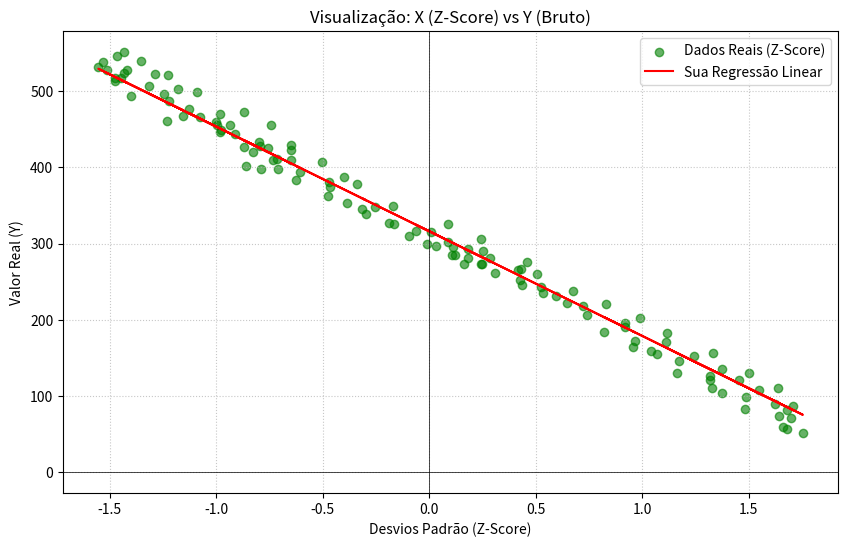

Here is the Python script that generated this plot:
import matplotlib.pyplot as plt
# Seus dados normalizados
Z_SCORE_X =  [-1.4669468286183889, -1.5323070578934845, -1.5540176235617853, -1.4315243267385296, -1.4749454580751316, -1.4488356462056222, -1.4184979873375492, -1.5145958069535548, -1.4750597242102277, -1.400272538789686, -1.247441583098357, -1.3176009900474979, -1.2210461058911068, -1.1551145459405299, -1.229216134550494, -0.93646629643372, -1.076442311926713, -1.1291190002061169, -0.9842866739715304, -0.9800016939054182, -0.9975986787102517, -1.0020550579790082, -0.9099565530913737, -0.7960903494678901, -0.8005467287366466, -0.7567256659272075, -0.708048292376175, -0.8609935142026002, -0.8703062042129504, -0.791062639523652, -0.8264851414035114, -0.7345009026509732, -0.712676070847576, -0.6514865555034962, -0.6074940934914128, -0.6247482798909572, -0.47180305806453193, -0.4672895457282271, -0.475745239725355, -0.3882173802415733, -0.2961760084214869, -0.3137729932263202, -0.2526977440173368, -0.19105116413287163, -0.16482708612826616, -0.09461054611157696, -0.011424799761455448, 0.03233912998043521, 0.1199812555993134, 0.10684065006323644, 0.010114366704200906, -0.06415862110840757, 0.08901513298821039, 0.11101136399425193, 0.18094223867320028, 0.2508731133521486, 0.2860099498942674, 0.2425316854901173, 0.1639165845438487, 0.18122790401094113, 0.24687379862377745, 0.30829184623804984, 0.41741600525503625, 0.4304994777235648, 0.42644302992764554, 0.43535578846515854, 0.522769381813844, 0.5360242534850171, 0.5972709018966449, 0.6454912109072922, 0.7198784648549972, 0.7419318289285869, 0.921215394894714, 0.9213867940973585, 0.8210611274827891, 0.9654363891769903, 0.9568664290447663, 1.0399950423273399, 1.0706754996007015, 1.1713439646205601, 1.162945403690981, 1.3203470047861625, 1.3202898717186144, 1.3293740294587721, 1.3731379592006627, 1.4868327636215017, 1.482833448893131, 1.6402921830558606, 1.6624026801969987, 1.6799425319342842, 1.7543297858819888, 1.6794283343263505, 1.6224666659808344, 1.5477937466953893, 1.455809507942851, 1.3724523623900848, 1.2454455532305242, 1.1139823648022071, 1.118095945665675, 1.332744880444113, 1.5036298854806611, 1.6394923201101863, 1.7098802593295201, 1.6970824521987322, 0.9909748703710181, 0.8290026238719833, 0.6757146036402691, 0.5048867316712695, 0.46089426965918606, 0.24184608867953936, 0.08850093538027676, -0.16974052993740804, -0.34068266804150393, -0.4020435825882279, -0.5029405798782792, -0.6476015069102212, -0.7442135241341604, -0.8713345994288172, -1.0902685142733677, -1.2261880819704414, -1.3532520241975499, -1.4320956574140113, -1.2873204642469729, -1.1820813538232615, -0.9804016253782554, -0.6474301077075768]
Y = [545.8,538.17,532.06,523.66,513.74,517.56,528.24,527.48,516.79,493.89,496.18,506.87,487.02,467.18,460.31,455.73,466.41,477.1,446.56,449.62,455.73,459.54,443.51,428.24,432.82,425.95,397.71,402.29,426.72,398.47,420.61,409.92,410.69,409.16,393.89,383.97,380.15,374.81,362.6,352.67,338.17,345.8,348.09,326.72,325.19,309.92,300,296.18,284.73,285.5,315.27,316.79,301.53,295.42,292.37,290.84,280.92,273.28,272.52,280.92,273.28,261.83,265.65,266.41,252.67,245.04,242.75,235.11,230.53,222.14,217.56,206.11,196.18,190.08,183.97,172.52,164.89,158.78,154.96,145.8,129.77,121.37,125.95,109.92,103.82,98.47,82.44,73.28,59.54,56.49,51.91,81.68,89.31,108.4,120.61,135.11,151.91,170.23,182.44,155.73,129.77,109.92,86.26,70.99,202.29,220.61,237.4,260.31,275.57,305.34,325.19,348.85,377.86,387.79,406.87,429.01,454.96,473.28,499.24,521.37,539.69,551.15,522.14,503.05,469.47,422.9]

# 3. Criando a visualização
plt.figure(figsize=(10, 6))

# Plotando os dados reais
plt.scatter(Z_SCORE_X, Y, color='green', alpha=0.6, label='Dados Reais (Z-Score)')

# OPCIONAL: Desenhar a sua reta de regressão treinada para ver se ela encaixa
# Substitua pelos seus valores finais treinados:
w1_treinado = 0
w2_treinado = -137.286
b_treinado = 316.076
linha_predicao = [w1_treinado * (xz**2) + w2_treinado * xz + b_treinado for xz in Z_SCORE_X]
plt.plot(Z_SCORE_X, linha_predicao, color='red', label='Sua Regressão Linear')

# Estética do Gráfico
plt.title('Visualização: X (Z-Score) vs Y (Bruto)')
plt.xlabel('Desvios Padrão (Z-Score)')
plt.ylabel('Valor Real (Y)')
plt.axhline(0, color='black',linewidth=0.5) # Linha do zero no Y
plt.axvline(0, color='black',linewidth=0.5) # Linha do zero no X (Média)
plt.grid(True, linestyle=':', alpha=0.7)
plt.legend()

plt.show()
